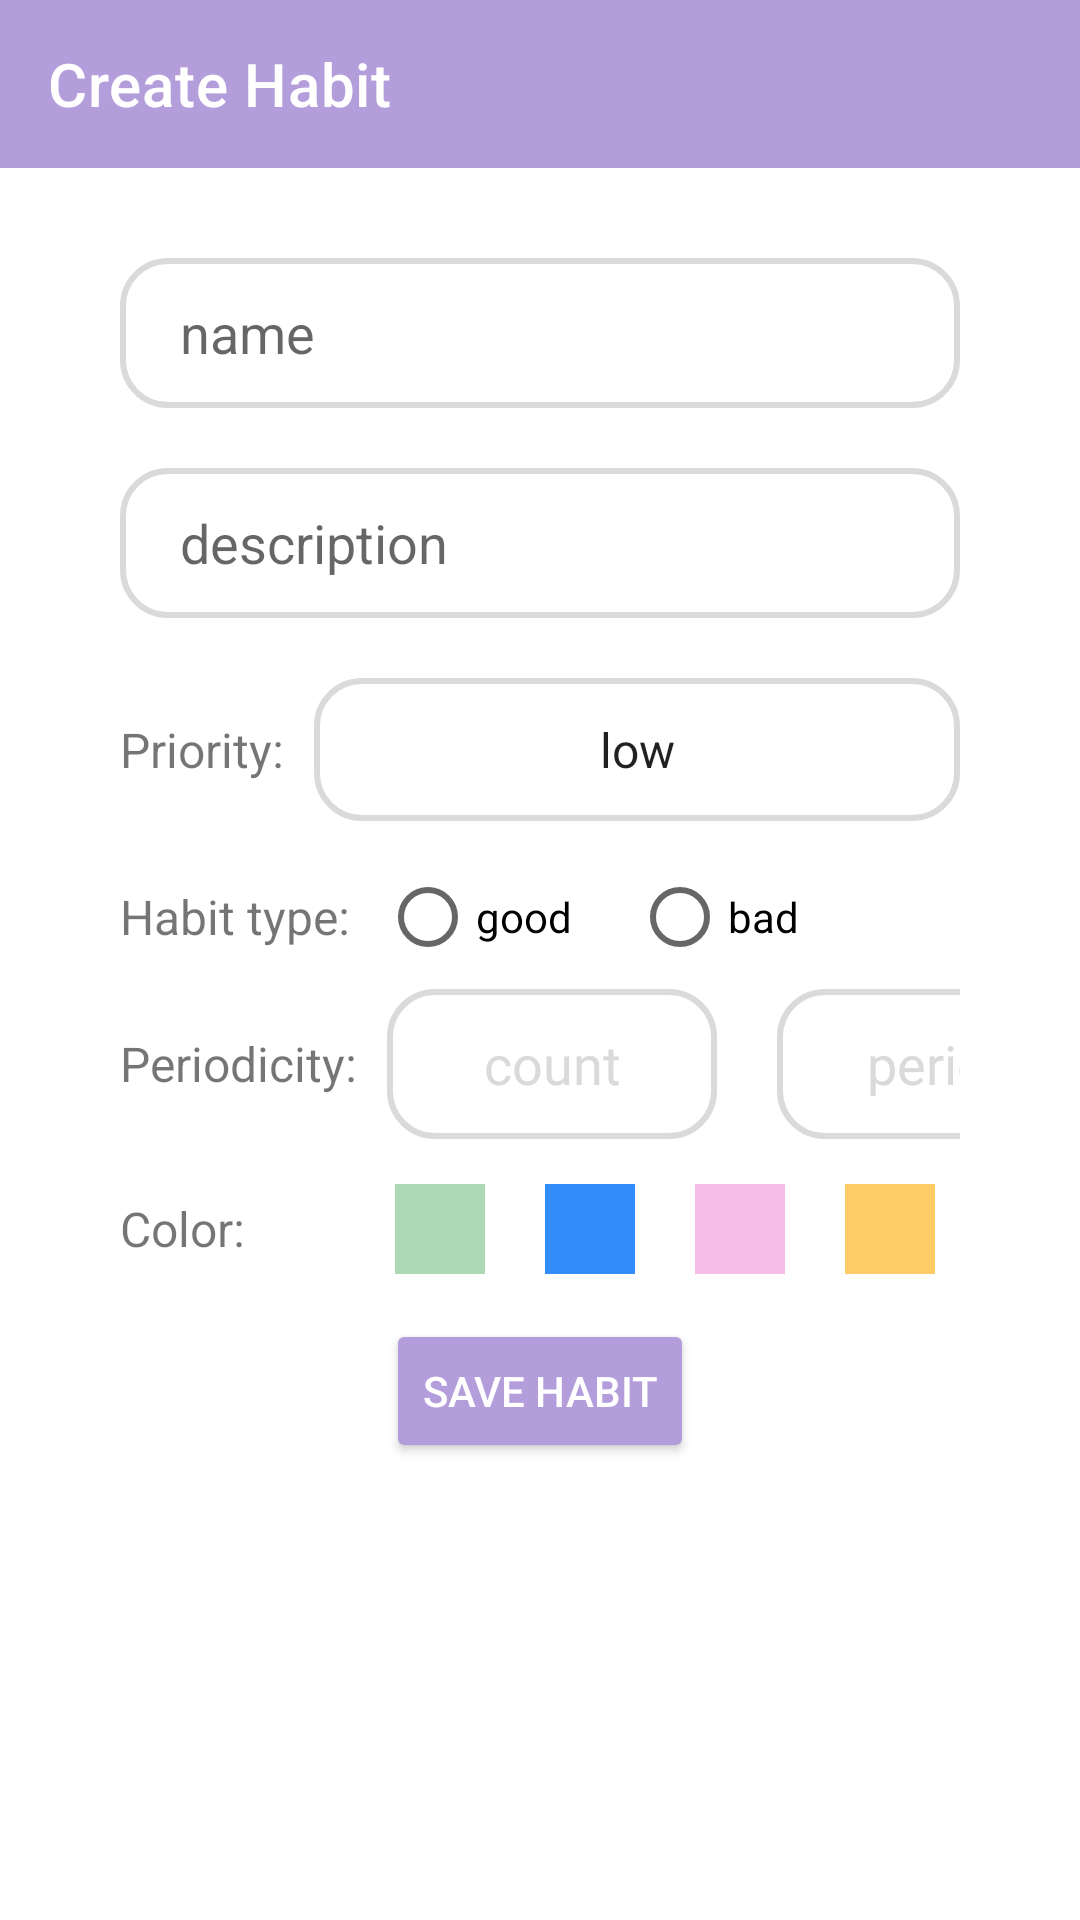

Reconstruct the res/layout file that produces this screen, plus the resources it refers to.
<!-- AndroidManifest.xml: activity theme Theme.HabitTrackerApp.NoActionBar -->
<!-- res/layout/activity_create_habit.xml -->
<?xml version="1.0" encoding="utf-8"?>
<LinearLayout xmlns:android="http://schemas.android.com/apk/res/android"
    xmlns:app="http://schemas.android.com/apk/res-auto"
    xmlns:tools="http://schemas.android.com/tools"
    android:layout_width="match_parent"
    android:layout_height="match_parent"
    android:orientation="vertical"
    tools:context=".ui.CreateHabitActivity">


    <androidx.appcompat.widget.Toolbar
        android:id="@+id/createHabitBar"
        android:layout_width="match_parent"
        android:layout_height="?attr/actionBarSize"
        android:background="@color/_purple"
        app:popupTheme="@style/Theme.HabitTrackerApp.PopupOverlay"
        app:title="Create Habit"
        app:titleTextColor="@color/white" />


    <LinearLayout
        android:layout_width="match_parent"
        android:layout_height="wrap_content"
        android:layout_gravity="center_horizontal"
        android:layout_marginHorizontal="40dp"
        android:layout_marginTop="30dp"
        android:orientation="vertical">

        <EditText
            android:id="@+id/nameTextField"
            android:layout_width="match_parent"
            android:layout_height="50dp"
            android:layout_marginBottom="20dp"
            android:background="@drawable/text_field_background"
            android:hint="@string/name"
            android:importantForAutofill="no"
            android:inputType="text"
            android:paddingVertical="10dp"
            android:paddingStart="20dp" />

        <EditText
            android:id="@+id/descriptionTextField"
            android:layout_width="match_parent"
            android:layout_height="50dp"
            android:layout_marginBottom="20dp"
            android:background="@drawable/text_field_background"
            android:hint="@string/description"
            android:importantForAutofill="no"
            android:inputType="text"
            android:paddingVertical="10dp"
            android:paddingStart="20dp" />


        <LinearLayout
            android:layout_width="match_parent"
            android:layout_height="match_parent"
            android:orientation="horizontal">

            <TextView
                android:layout_width="wrap_content"
                android:layout_height="wrap_content"
                android:layout_marginEnd="10dp"
                android:text="@string/priority"
                android:textSize="16sp" />

            <Spinner
                android:id="@+id/prioritySpinner"
                android:layout_width="match_parent"
                android:layout_height="wrap_content"
                android:background="@drawable/text_field_background"
                android:drawSelectorOnTop="true"
                android:entries="@array/array_priority"
                android:padding="13dp"
                android:textAlignment="center" />
        </LinearLayout>

        <LinearLayout
            android:layout_width="match_parent"
            android:layout_height="match_parent"
            android:layout_marginTop="8dp"
            android:orientation="horizontal">

            <TextView
                android:layout_width="wrap_content"
                android:layout_height="wrap_content"
                android:layout_gravity="center_vertical"
                android:layout_marginEnd="10dp"
                android:text="@string/habit_type"
                android:textSize="16sp" />

            <RadioGroup
                android:id="@+id/habitType"
                android:layout_width="match_parent"
                android:layout_height="wrap_content"
                android:orientation="horizontal">

                <RadioButton
                    android:id="@+id/habitTypeGood"
                    android:layout_width="wrap_content"
                    android:layout_height="match_parent"
                    android:text="@string/good" />

                <RadioButton
                    android:id="@+id/habitTypeBad"
                    android:layout_width="match_parent"
                    android:layout_height="match_parent"
                    android:layout_marginStart="20dp"
                    android:text="@string/bad" />
            </RadioGroup>
        </LinearLayout>

        <GridLayout
            android:layout_width="wrap_content"
            android:layout_height="wrap_content"
            android:columnCount="3">

            <TextView
                android:layout_width="wrap_content"
                android:layout_height="wrap_content"
                android:layout_gravity="center_vertical"
                android:layout_marginEnd="10dp"
                android:text="@string/periodicity"
                android:textSize="16sp" />

            <EditText
                android:id="@+id/countField"
                android:layout_width="110dp"
                android:layout_height="50dp"
                android:layout_marginEnd="20dp"
                android:background="@drawable/text_field_background"
                android:hint="@string/count"
                android:importantForAutofill="no"
                android:inputType="number"
                android:textAlignment="center"
                android:textColorHint="@color/_light_grey" />

            <EditText
                android:id="@+id/periodField"
                android:layout_width="110dp"
                android:layout_height="50dp"
                android:background="@drawable/text_field_background"
                android:hint="@string/period"
                android:importantForAutofill="no"
                android:inputType="number"
                android:textAlignment="center"
                android:textColorHint="@color/_light_grey" />
        </GridLayout>

        <LinearLayout
            android:layout_width="wrap_content"
            android:layout_height="wrap_content"
            android:layout_marginVertical="15dp"
            android:orientation="horizontal">

            <TextView
                android:layout_width="wrap_content"
                android:layout_height="wrap_content"
                android:layout_gravity="center_vertical"
                android:layout_marginEnd="50dp"
                android:text="@string/color"
                android:textSize="16sp" />

            <TextView
                android:id="@+id/greenColor"
                android:layout_width="30dp"
                android:layout_height="30dp"
                android:layout_marginEnd="20dp"
                android:background="@color/_green" />

            <TextView
                android:id="@+id/blueColor"
                android:layout_width="30dp"
                android:layout_height="30dp"
                android:layout_marginEnd="20dp"
                android:background="@color/_blue" />

            <TextView
                android:id="@+id/pinkColor"
                android:layout_width="30dp"
                android:layout_height="30dp"
                android:layout_marginEnd="20dp"
                android:background="@color/_pink" />

            <TextView
                android:id="@+id/yellowColor"
                android:layout_width="30dp"
                android:layout_height="30dp"
                android:layout_marginEnd="20dp"
                android:background="@color/_yellow" />

            <TextView
                android:id="@+id/purpleColor"
                android:layout_width="30dp"
                android:layout_height="30dp"
                android:layout_marginEnd="20dp"
                android:background="@color/_purple" />
        </LinearLayout>


        <Button
            android:id="@+id/button_save_habit"
            android:layout_width="wrap_content"
            android:layout_height="match_parent"
            android:layout_gravity="center_horizontal"
            android:backgroundTint="@color/_purple"
            android:paddingVertical="10dp"
            android:text="@string/save_habit"
            android:textColor="@color/white" />

    </LinearLayout>

</LinearLayout>
<!-- resources referenced by this layout -->
<resources>
  <string-array name="array_priority">
          <item>low</item>
          <item>middle</item>
          <item>high</item>
      </string-array>
  <color name="_blue">#FF328DFB</color>
  <color name="_green">#FFACD9B3</color>
  <color name="_light_grey">#FFDADADA</color>
  <color name="_pink">#FFF6BDE9</color>
  <color name="_purple">#B39DDB</color>
  <color name="_yellow">#FFFFCB66</color>
  <color name="white">#FFFFFFFF</color>
  <!-- drawable text_field_background (drawable) -->
  <?xml version="1.0" encoding="utf-8"?>
  <shape xmlns:android="http://schemas.android.com/apk/res/android"
      android:shape="rectangle"
      android:padding="10dp">
  
      <solid android:color="#FFFFFF" />
      <corners
          android:bottomRightRadius="15dp"
          android:bottomLeftRadius="15dp"
          android:topLeftRadius="15dp"
          android:topRightRadius="15dp" />
      <stroke android:width="2dip" android:color="@color/_light_grey" />
  </shape>
  <string name="bad">bad</string>
  <string name="color">Color:</string>
  <string name="count">count</string>
  <string name="description">description</string>
  <string name="good">good</string>
  <string name="habit_type">Habit type:</string>
  <string name="name">name</string>
  <string name="period">period</string>
  <string name="periodicity">Periodicity:</string>
  <string name="priority">Priority:</string>
  <string name="save_habit">save habit</string>
  <style name="Theme.HabitTrackerApp.PopupOverlay" parent="ThemeOverlay.AppCompat.Light" />
  <style name="Theme.HabitTrackerApp.NoActionBar">
          <item name="windowActionBar">false</item>
          <item name="windowNoTitle">true</item>
      </style>
</resources>
